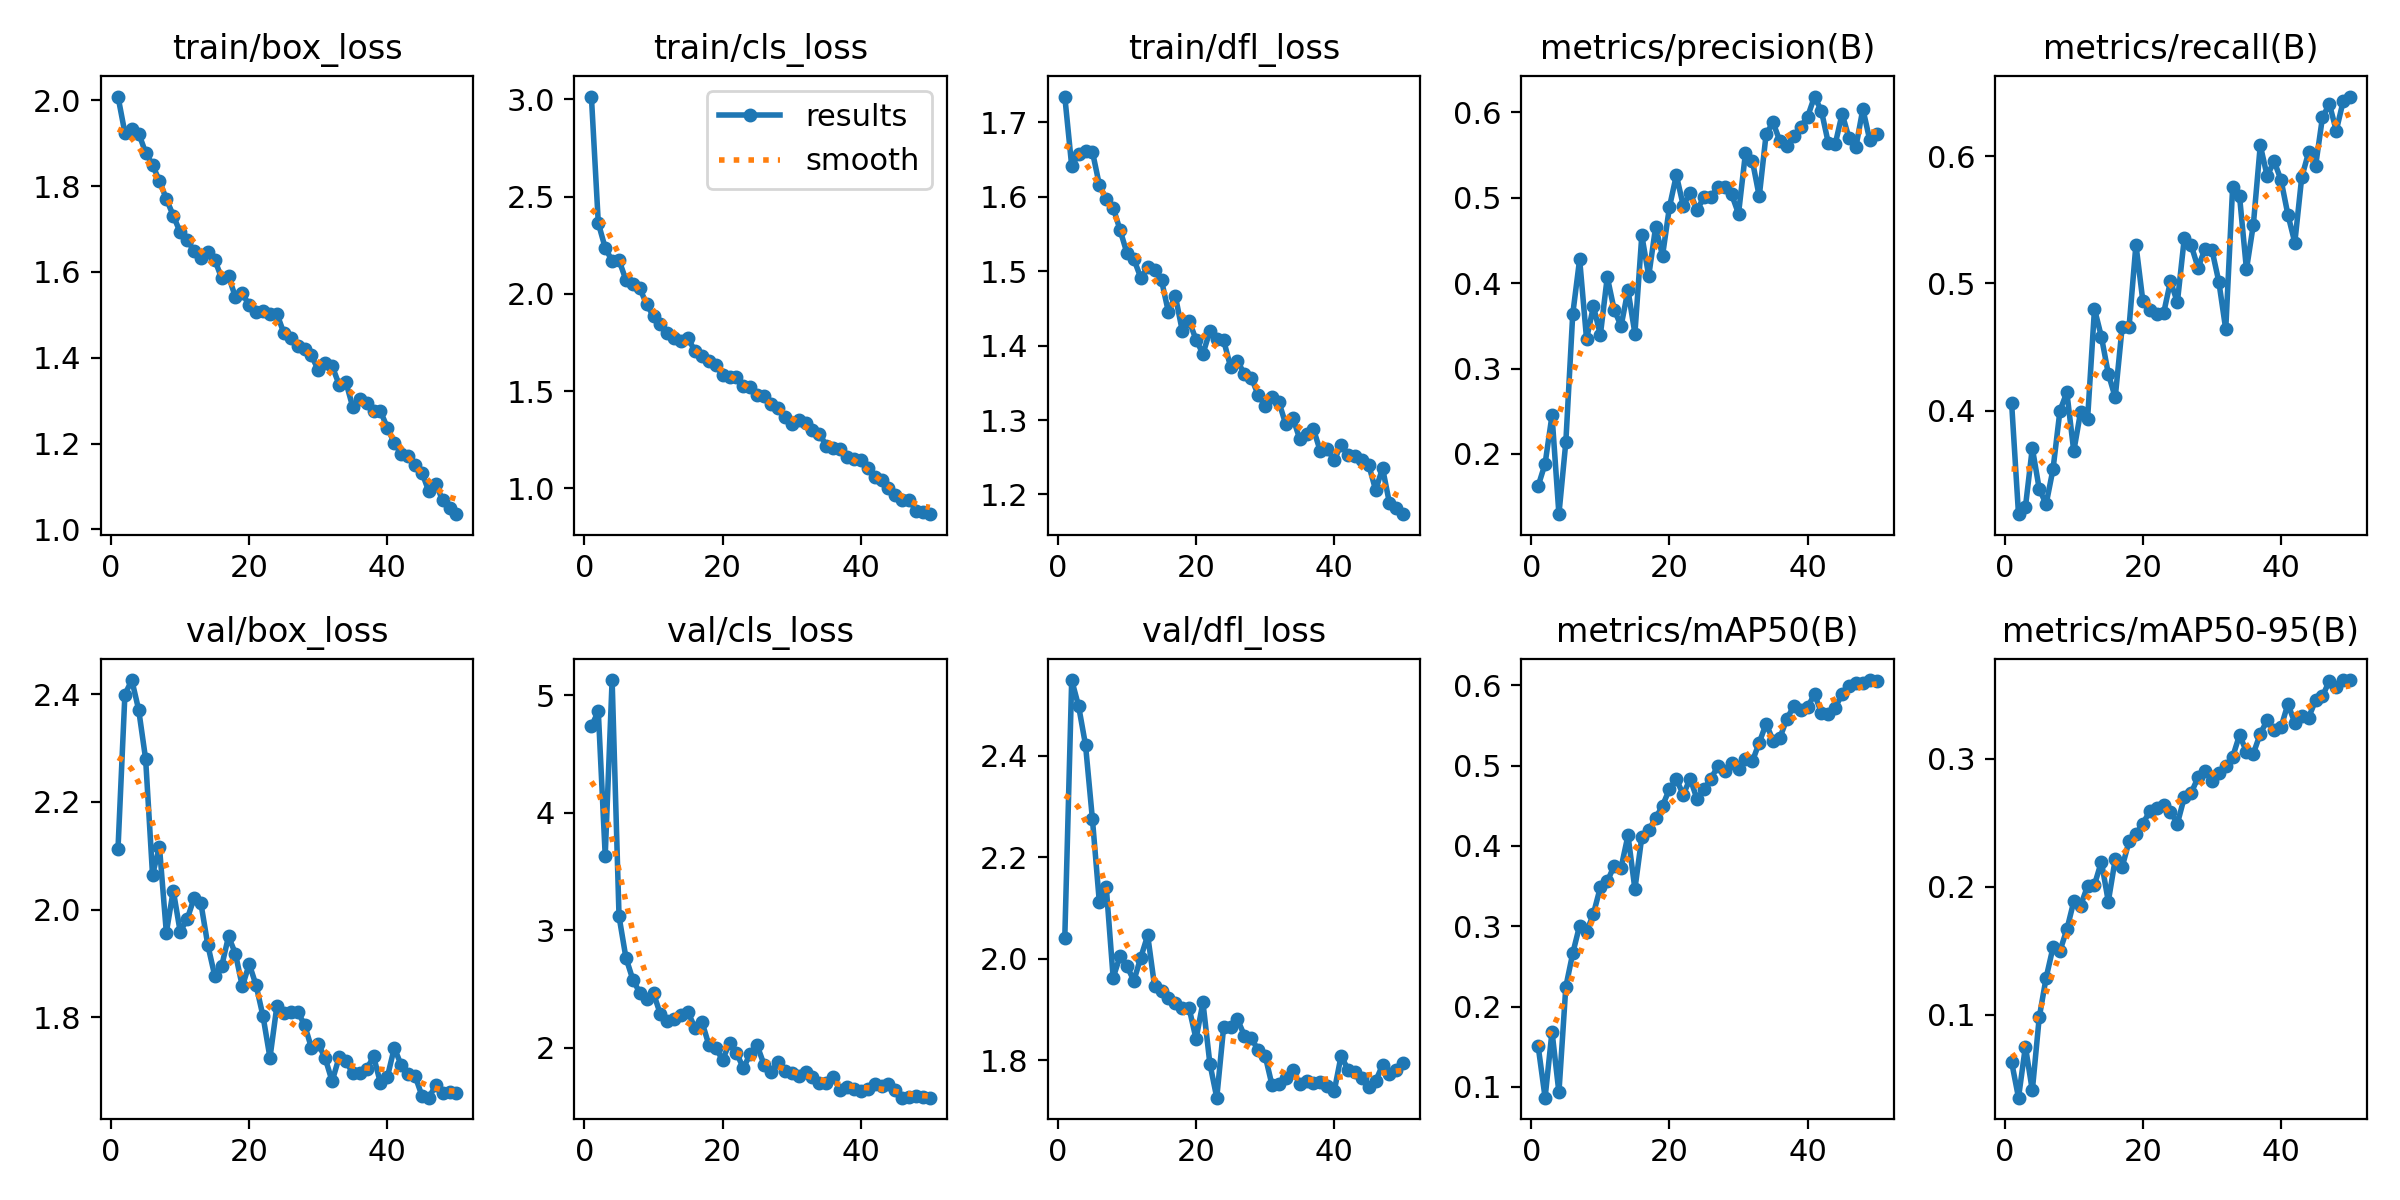

The table this chart was drawn from, first rows:
epoch, time, train/box_loss, train/cls_loss, train/dfl_loss, metrics/precision(B), metrics/recall(B), metrics/mAP50(B), metrics/mAP50-95(B), val/box_loss, val/cls_loss, val/dfl_loss, lr/pg0, lr/pg1, lr/pg2
1, 74.37, 2.009, 3.014, 1.735, 0.1626, 0.4063, 0.1502, 0.06334, 2.113, 4.739, 2.042, 0.0004673, 0.0004673, 0.0004673
2, 134.6, 1.924, 2.364, 1.641, 0.1885, 0.3187, 0.08645, 0.03541, 2.399, 4.864, 2.549, 0.000925, 0.000925, 0.000925
3, 171.2, 1.932, 2.236, 1.657, 0.2452, 0.3242, 0.1688, 0.07532, 2.426, 3.637, 2.498, 0.001364, 0.001364, 0.001364
4, 223.7, 1.922, 2.169, 1.662, 0.1294, 0.3707, 0.09295, 0.04101, 2.37, 5.131, 2.422, 0.001344, 0.001344, 0.001344
5, 261.8, 1.878, 2.172, 1.661, 0.2137, 0.3386, 0.2245, 0.09799, 2.28, 3.12, 2.275, 0.001316, 0.001316, 0.001316
6, 302.2, 1.849, 2.071, 1.616, 0.3636, 0.3266, 0.2662, 0.129, 2.065, 2.768, 2.112, 0.001288, 0.001288, 0.001288
7, 343.6, 1.812, 2.05, 1.597, 0.428, 0.3542, 0.3009, 0.1528, 2.117, 2.582, 2.142, 0.001259, 0.001259, 0.001259
8, 381.8, 1.77, 2.029, 1.586, 0.3347, 0.4, 0.2928, 0.15, 1.957, 2.47, 1.963, 0.001231, 0.001231, 0.001231
9, 416.2, 1.731, 1.946, 1.555, 0.3728, 0.4144, 0.3156, 0.1667, 2.035, 2.417, 2.005, 0.001203, 0.001203, 0.001203
10, 450, 1.692, 1.884, 1.524, 0.3394, 0.3682, 0.3486, 0.1885, 1.959, 2.464, 1.986, 0.001174, 0.001174, 0.001174
11, 486.7, 1.675, 1.843, 1.516, 0.4072, 0.3994, 0.3559, 0.1854, 1.982, 2.285, 1.957, 0.001146, 0.001146, 0.001146
12, 842.6, 1.649, 1.8, 1.491, 0.3688, 0.3935, 0.3752, 0.2006, 2.021, 2.232, 2.003, 0.001118, 0.001118, 0.001118
13, 892.8, 1.632, 1.773, 1.505, 0.3498, 0.48, 0.3729, 0.2016, 2.012, 2.25, 2.046, 0.001089, 0.001089, 0.001089
14, 935.1, 1.646, 1.756, 1.502, 0.3918, 0.4581, 0.4131, 0.2196, 1.934, 2.276, 1.946, 0.001061, 0.001061, 0.001061
15, 957.3, 1.629, 1.771, 1.488, 0.341, 0.4292, 0.3462, 0.1885, 1.878, 2.304, 1.936, 0.001033, 0.001033, 0.001033
16, 979.4, 1.585, 1.705, 1.445, 0.4559, 0.4104, 0.4111, 0.2214, 1.895, 2.168, 1.923, 0.001005, 0.001005, 0.001005
17, 1002, 1.591, 1.68, 1.467, 0.4084, 0.4655, 0.4195, 0.2154, 1.95, 2.223, 1.913, 0.0009763, 0.0009763, 0.0009763
18, 1024, 1.541, 1.654, 1.42, 0.4658, 0.4654, 0.4347, 0.2354, 1.918, 2.027, 1.904, 0.000948, 0.000948, 0.000948
19, 1047, 1.55, 1.632, 1.433, 0.4322, 0.5305, 0.45, 0.2412, 1.858, 2, 1.903, 0.0009197, 0.0009197, 0.0009197
20, 1070, 1.522, 1.583, 1.408, 0.4891, 0.4863, 0.4708, 0.2494, 1.899, 1.898, 1.842, 0.0008914, 0.0008914, 0.0008914
21, 1093, 1.505, 1.57, 1.389, 0.5265, 0.4793, 0.4832, 0.2588, 1.859, 2.044, 1.914, 0.0008631, 0.0008631, 0.0008631
22, 1116, 1.51, 1.574, 1.419, 0.4908, 0.4758, 0.4638, 0.2617, 1.802, 1.959, 1.794, 0.0008348, 0.0008348, 0.0008348
23, 1139, 1.502, 1.525, 1.409, 0.5056, 0.4764, 0.4839, 0.2641, 1.725, 1.828, 1.727, 0.0008065, 0.0008065, 0.0008065
24, 1162, 1.503, 1.521, 1.407, 0.4855, 0.5017, 0.4581, 0.2587, 1.821, 1.952, 1.866, 0.0007782, 0.0007782, 0.0007782
25, 1184, 1.458, 1.481, 1.371, 0.5009, 0.4853, 0.4705, 0.2493, 1.808, 2.021, 1.867, 0.0007499, 0.0007499, 0.0007499
26, 1207, 1.446, 1.472, 1.379, 0.5013, 0.5355, 0.4838, 0.2698, 1.811, 1.856, 1.881, 0.0007216, 0.0007216, 0.0007216
27, 1230, 1.428, 1.432, 1.362, 0.5121, 0.5299, 0.499, 0.2734, 1.811, 1.799, 1.849, 0.0006934, 0.0006934, 0.0006934
28, 1253, 1.421, 1.415, 1.357, 0.5123, 0.5124, 0.4933, 0.2854, 1.787, 1.878, 1.844, 0.0006651, 0.0006651, 0.0006651
29, 1276, 1.405, 1.365, 1.334, 0.5039, 0.5273, 0.5035, 0.2903, 1.744, 1.801, 1.82, 0.0006368, 0.0006368, 0.0006368
30, 1299, 1.371, 1.331, 1.319, 0.4814, 0.5265, 0.4956, 0.2825, 1.751, 1.787, 1.81, 0.0006085, 0.0006085, 0.0006085
31, 1322, 1.387, 1.35, 1.33, 0.5521, 0.5014, 0.5079, 0.2888, 1.724, 1.757, 1.751, 0.0005802, 0.0005802, 0.0005802
32, 1344, 1.381, 1.337, 1.324, 0.5436, 0.464, 0.5052, 0.2943, 1.681, 1.799, 1.753, 0.0005519, 0.0005519, 0.0005519
33, 1368, 1.338, 1.302, 1.294, 0.5016, 0.5758, 0.5287, 0.3013, 1.726, 1.754, 1.765, 0.0005236, 0.0005236, 0.0005236
34, 1390, 1.343, 1.281, 1.303, 0.5749, 0.5685, 0.5522, 0.3185, 1.719, 1.705, 1.781, 0.0004953, 0.0004953, 0.0004953
35, 1413, 1.284, 1.219, 1.275, 0.5882, 0.5111, 0.5313, 0.3054, 1.696, 1.703, 1.753, 0.000467, 0.000467, 0.000467
36, 1436, 1.303, 1.209, 1.281, 0.566, 0.5463, 0.535, 0.304, 1.698, 1.752, 1.759, 0.0004387, 0.0004387, 0.0004387
37, 1459, 1.294, 1.202, 1.288, 0.5607, 0.6086, 0.5581, 0.3195, 1.704, 1.645, 1.756, 0.0004104, 0.0004104, 0.0004104
38, 1482, 1.276, 1.163, 1.258, 0.5721, 0.5844, 0.5743, 0.3299, 1.728, 1.665, 1.757, 0.0003821, 0.0003821, 0.0003821
39, 1505, 1.275, 1.151, 1.261, 0.5831, 0.5962, 0.569, 0.3223, 1.678, 1.653, 1.75, 0.0003538, 0.0003538, 0.0003538
40, 1527, 1.237, 1.144, 1.246, 0.5948, 0.5814, 0.5729, 0.3245, 1.69, 1.63, 1.739, 0.0003255, 0.0003255, 0.0003255
41, 1598, 1.201, 1.103, 1.267, 0.6186, 0.5541, 0.5888, 0.3427, 1.744, 1.647, 1.809, 0.0002972, 0.0002972, 0.0002972
42, 1621, 1.176, 1.06, 1.253, 0.6017, 0.5321, 0.5659, 0.328, 1.711, 1.693, 1.782, 0.0002689, 0.0002689, 0.0002689
43, 1643, 1.172, 1.043, 1.252, 0.5641, 0.5835, 0.5647, 0.3331, 1.695, 1.679, 1.777, 0.0002406, 0.0002406, 0.0002406
44, 1666, 1.149, 1.004, 1.246, 0.5628, 0.603, 0.572, 0.3321, 1.692, 1.693, 1.765, 0.0002123, 0.0002123, 0.0002123
45, 1689, 1.132, 0.9675, 1.24, 0.5984, 0.5921, 0.5895, 0.3454, 1.655, 1.64, 1.747, 0.0001841, 0.0001841, 0.0001841
46, 1713, 1.088, 0.9409, 1.206, 0.5696, 0.6304, 0.5988, 0.3487, 1.651, 1.578, 1.76, 0.0001558, 0.0001558, 0.0001558
47, 1737, 1.106, 0.9408, 1.235, 0.5597, 0.6411, 0.6026, 0.3608, 1.674, 1.585, 1.791, 0.0001275, 0.0001275, 0.0001275
48, 1762, 1.068, 0.8834, 1.188, 0.6041, 0.6201, 0.6031, 0.3559, 1.659, 1.587, 1.773, 9.91726e-05, 9.91726e-05, 9.91726e-05
49, 1788, 1.051, 0.8794, 1.182, 0.5675, 0.6432, 0.6066, 0.3614, 1.661, 1.586, 1.781, 7.08784e-05, 7.08784e-05, 7.08784e-05
50, 1815, 1.035, 0.8672, 1.173, 0.5743, 0.6469, 0.6056, 0.3611, 1.66, 1.577, 1.795, 4.25842e-05, 4.25842e-05, 4.25842e-05
